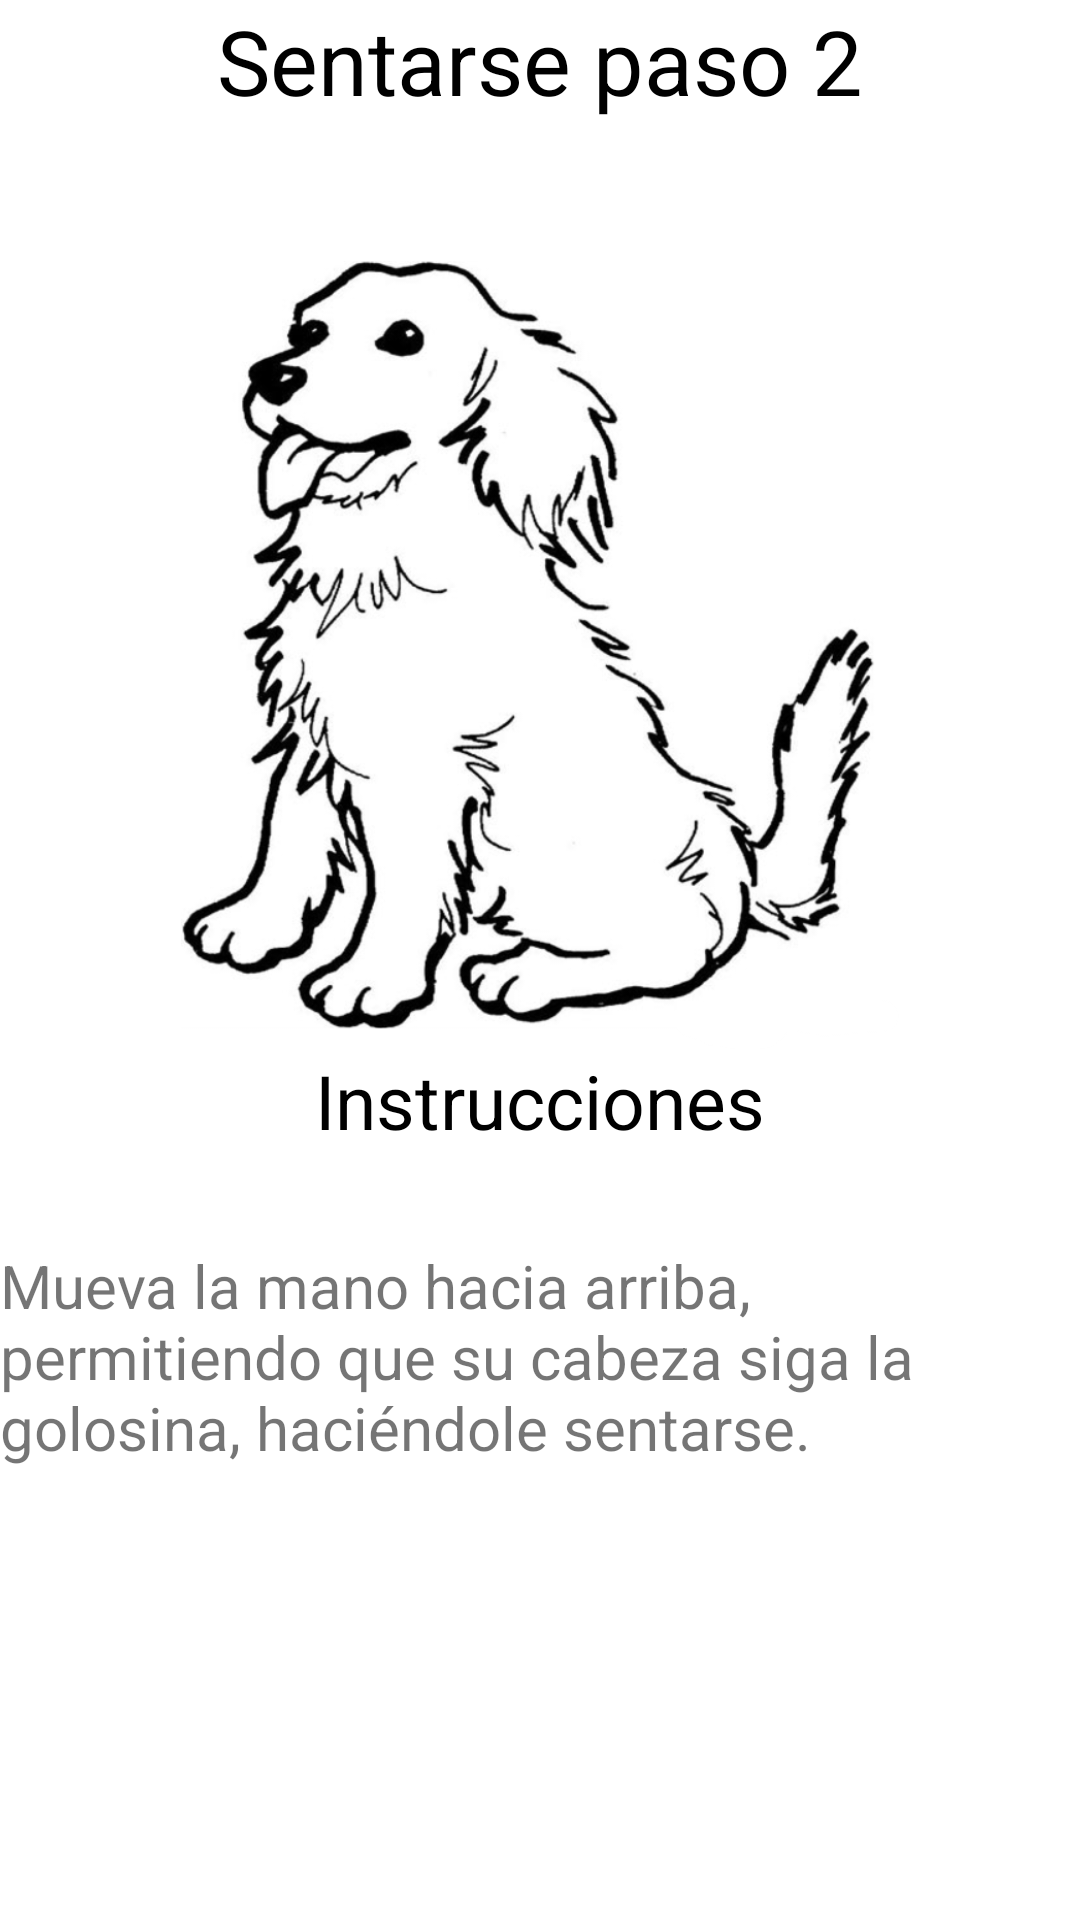

Here is an Android app screen rendered from its layout file. Give the layout XML and the strings, colors and styles it references.
<!-- AndroidManifest.xml: application theme Theme.CuidaVet -->
<!-- res/layout/entrenamientosentar2.xml -->
<?xml version="1.0" encoding="utf-8"?>
<LinearLayout xmlns:android="http://schemas.android.com/apk/res/android"
    xmlns:tools="http://schemas.android.com/tools"
    android:layout_width="match_parent"
    android:layout_height="match_parent"
    android:orientation="vertical"
    android:layout_margin="30dp">

    <TextView
        android:layout_width="match_parent"
        android:layout_height="87dp"
        android:text="Sentarse paso 2"
        android:textAlignment="center"
        android:textColor="@color/black"
        android:textSize="30dp" />

    <ImageView
        android:layout_width="match_parent"
        android:layout_height="263dp"
        android:src="@drawable/perrosentado" />

    <TextView
        android:layout_width="match_parent"
        android:layout_height="65dp"
        android:text="Instrucciones"
        android:textAlignment="center"
        android:textColor="@color/black"
        android:textSize="25dp" />

    <TextView
        android:layout_width="match_parent"
        android:layout_height="122dp"
        android:text="Mueva la mano hacia arriba, permitiendo que su cabeza siga la golosina, haciéndole sentarse."
        android:textAlignment="inherit"
        android:textSize="20dp" />




</LinearLayout>
<!-- resources referenced by this layout -->
<resources>
  <color name="black">#FF000000</color>
  <!-- drawable perrosentado: png bitmap (drawable, 207840 bytes) -->
  <style name="Theme.CuidaVet" parent="Theme.MaterialComponents.DayNight.DarkActionBar">
          
          <item name="colorPrimary">@color/cafe_claro</item>
          <item name="colorPrimaryVariant">@color/cafe_osucro</item>
          <item name="colorOnPrimary">@color/white</item>
          
          <item name="colorSecondary">@color/teal_200</item>
          <item name="colorSecondaryVariant">@color/teal_700</item>
          <item name="colorOnSecondary">@color/black</item>
          
          <item name="android:statusBarColor" tools:targetApi="l">?attr/colorPrimaryVariant</item>
          
      </style>
  <color name="white">#FFFFFFFF</color>
  <color name="teal_200">#FF03DAC5</color>
  <color name="teal_700">#FF018786</color>
</resources>
